Labelled photos from "data", an image-classification folder in Varalakshmi-5/Multiple-Disease-Prediction-System-With-Simple-Medical-Chatbot. The possible labels are: infected, not infected.

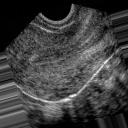
Label: not infected

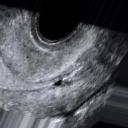
Label: not infected

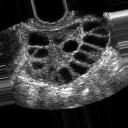
Label: infected

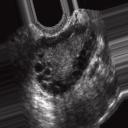
Label: infected

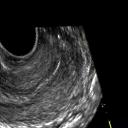
Label: not infected

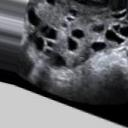
Label: infected
